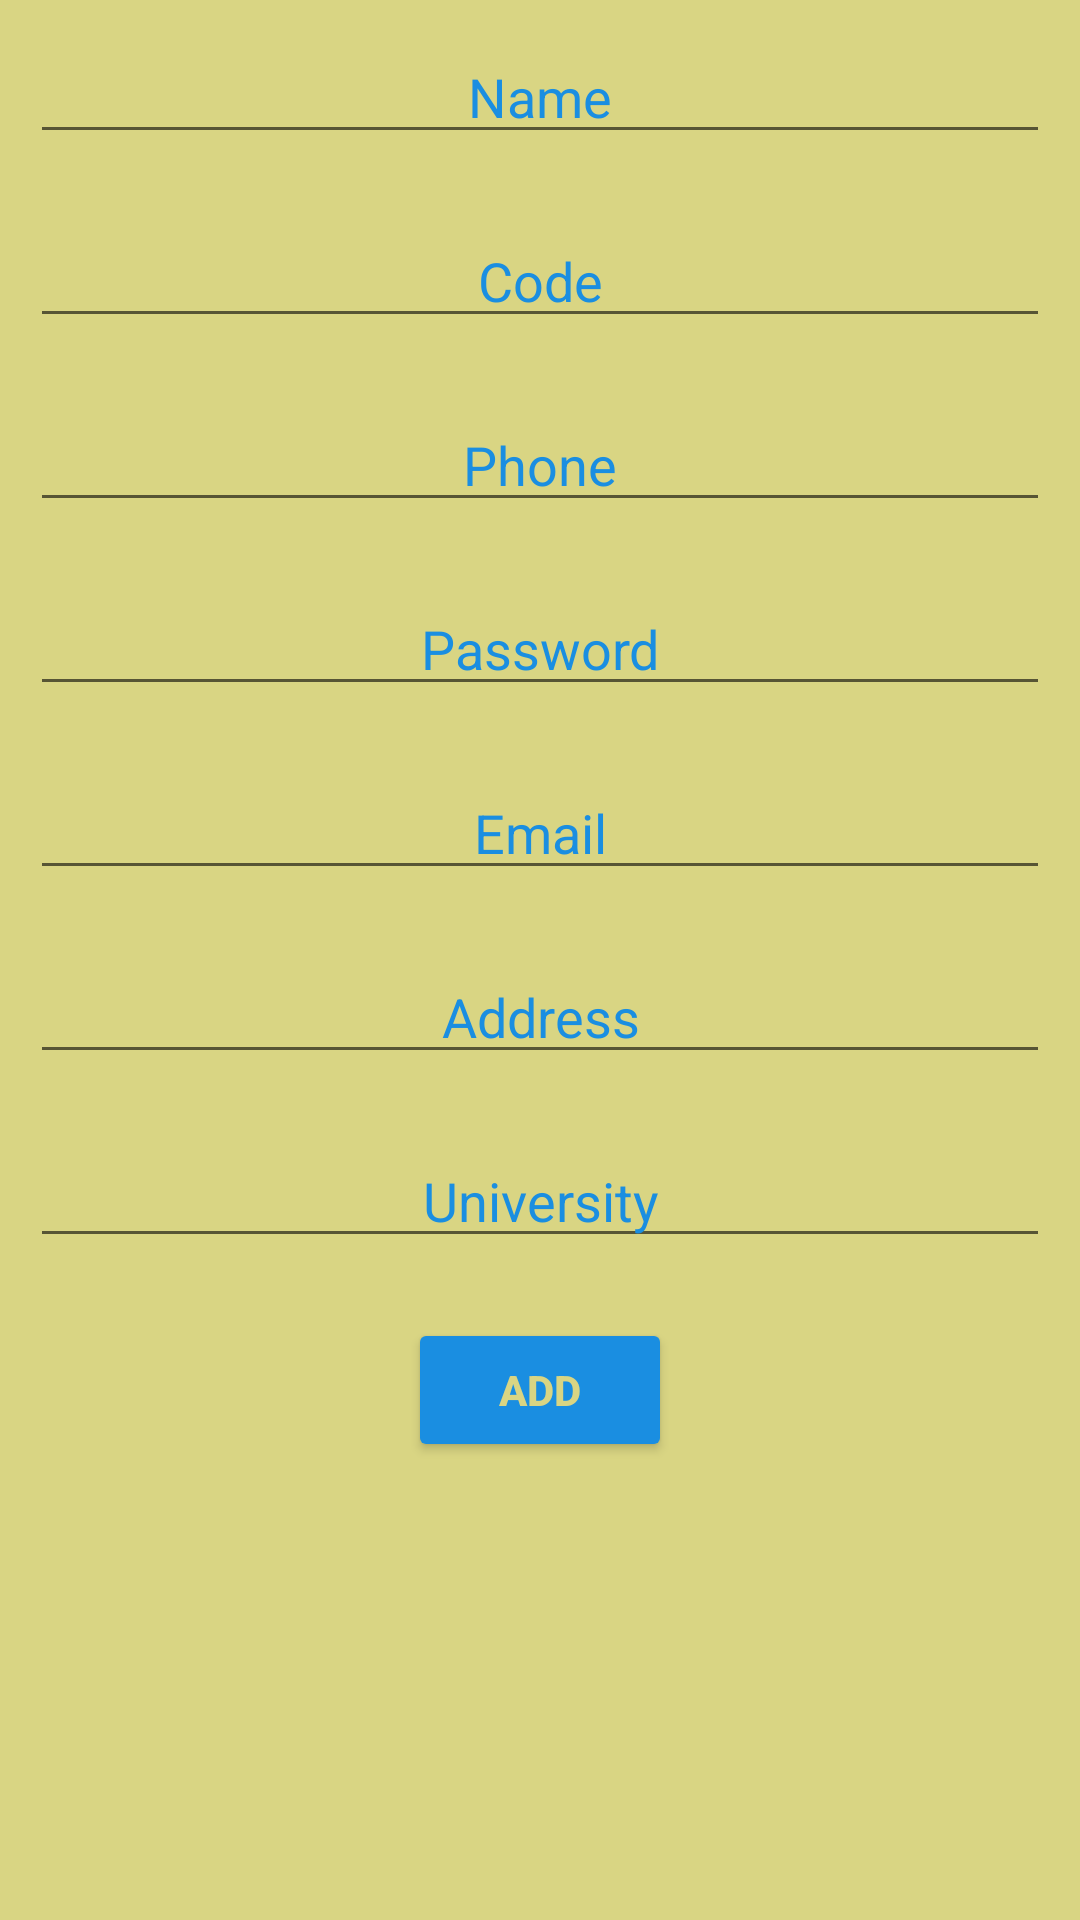

Android layout source for this screen:
<!-- AndroidManifest.xml: application theme Theme.BusReservations -->
<!-- res/layout/activity_sign_up.xml -->
<?xml version="1.0" encoding="utf-8"?>
<LinearLayout xmlns:android="http://schemas.android.com/apk/res/android"
    xmlns:tools="http://schemas.android.com/tools"
    android:layout_width="match_parent"
    android:layout_height="match_parent"
    android:background="@color/yellow"
    android:orientation="vertical"
    >


    <EditText
        android:layout_width="match_parent"
        android:layout_height="wrap_content"
        android:id="@+id/name"
        android:gravity="center"
        android:layout_margin="10dp"
        android:textColorHint="@color/blue"
        android:hint="Name"/>
    <EditText
        android:layout_width="match_parent"
        android:layout_height="wrap_content"
        android:id="@+id/code"
        android:inputType="number"
        android:gravity="center"
        android:layout_margin="10dp"
        android:textColorHint="@color/blue"
        android:hint="Code"/>
    <EditText
        android:layout_width="match_parent"
        android:layout_height="wrap_content"
        android:id="@+id/phone"
        android:gravity="center"
        android:layout_margin="10dp"

        android:textColorHint="@color/blue"

        android:hint="Phone"/>
    <EditText
        android:layout_width="match_parent"
        android:layout_height="wrap_content"
        android:id="@+id/password"
        android:gravity="center"
        android:layout_margin="10dp"

        android:textColorHint="@color/blue"

        android:hint="Password"/>
    <EditText
        android:layout_width="match_parent"
        android:layout_height="wrap_content"
        android:id="@+id/email"
        android:gravity="center"
        android:layout_margin="10dp"

        android:textColorHint="@color/blue"

        android:hint="Email"/>
    <EditText
        android:layout_width="match_parent"
        android:layout_height="wrap_content"
        android:id="@+id/address"
        android:gravity="center"
        android:layout_margin="10dp"

        android:textColorHint="@color/blue"

        android:hint="Address"/>
    <EditText
        android:layout_width="match_parent"
        android:layout_height="wrap_content"
        android:id="@+id/university"
        android:gravity="center"
        android:layout_margin="10dp"

        android:textColorHint="@color/blue"

        android:hint="University"/>


    <Button
        android:id="@+id/add"
        android:layout_width="wrap_content"
        android:layout_height="wrap_content"
        android:backgroundTint="@color/blue"
        android:padding="10dp"
        android:textColor="@color/yellow"
        android:text="Add"
        android:textStyle="bold"
        android:onClick="signUp"
        android:gravity="center"
        android:layout_gravity="center"
        android:layout_margin="10dp"/>

</LinearLayout>
<!-- resources referenced by this layout -->
<resources>
  <color name="blue">#1A8EE1</color>
  <color name="yellow">#D9D583</color>
  <style name="Theme.BusReservations" parent="Theme.MaterialComponents.DayNight.DarkActionBar">
          
          <item name="colorPrimary">@color/blue</item>
          <item name="colorPrimaryVariant">@color/blue</item>
          <item name="colorOnPrimary">@color/yellow</item>
          
          <item name="colorSecondary">@color/teal_200</item>
          <item name="colorSecondaryVariant">@color/teal_700</item>
          <item name="colorOnSecondary">@color/black</item>
          
          <item name="android:statusBarColor" tools:targetApi="l">?attr/colorPrimaryVariant</item>
          
  
      </style>
  <color name="teal_200">#FF03DAC5</color>
  <color name="teal_700">#FF018786</color>
  <color name="black">#FF000000</color>
</resources>
